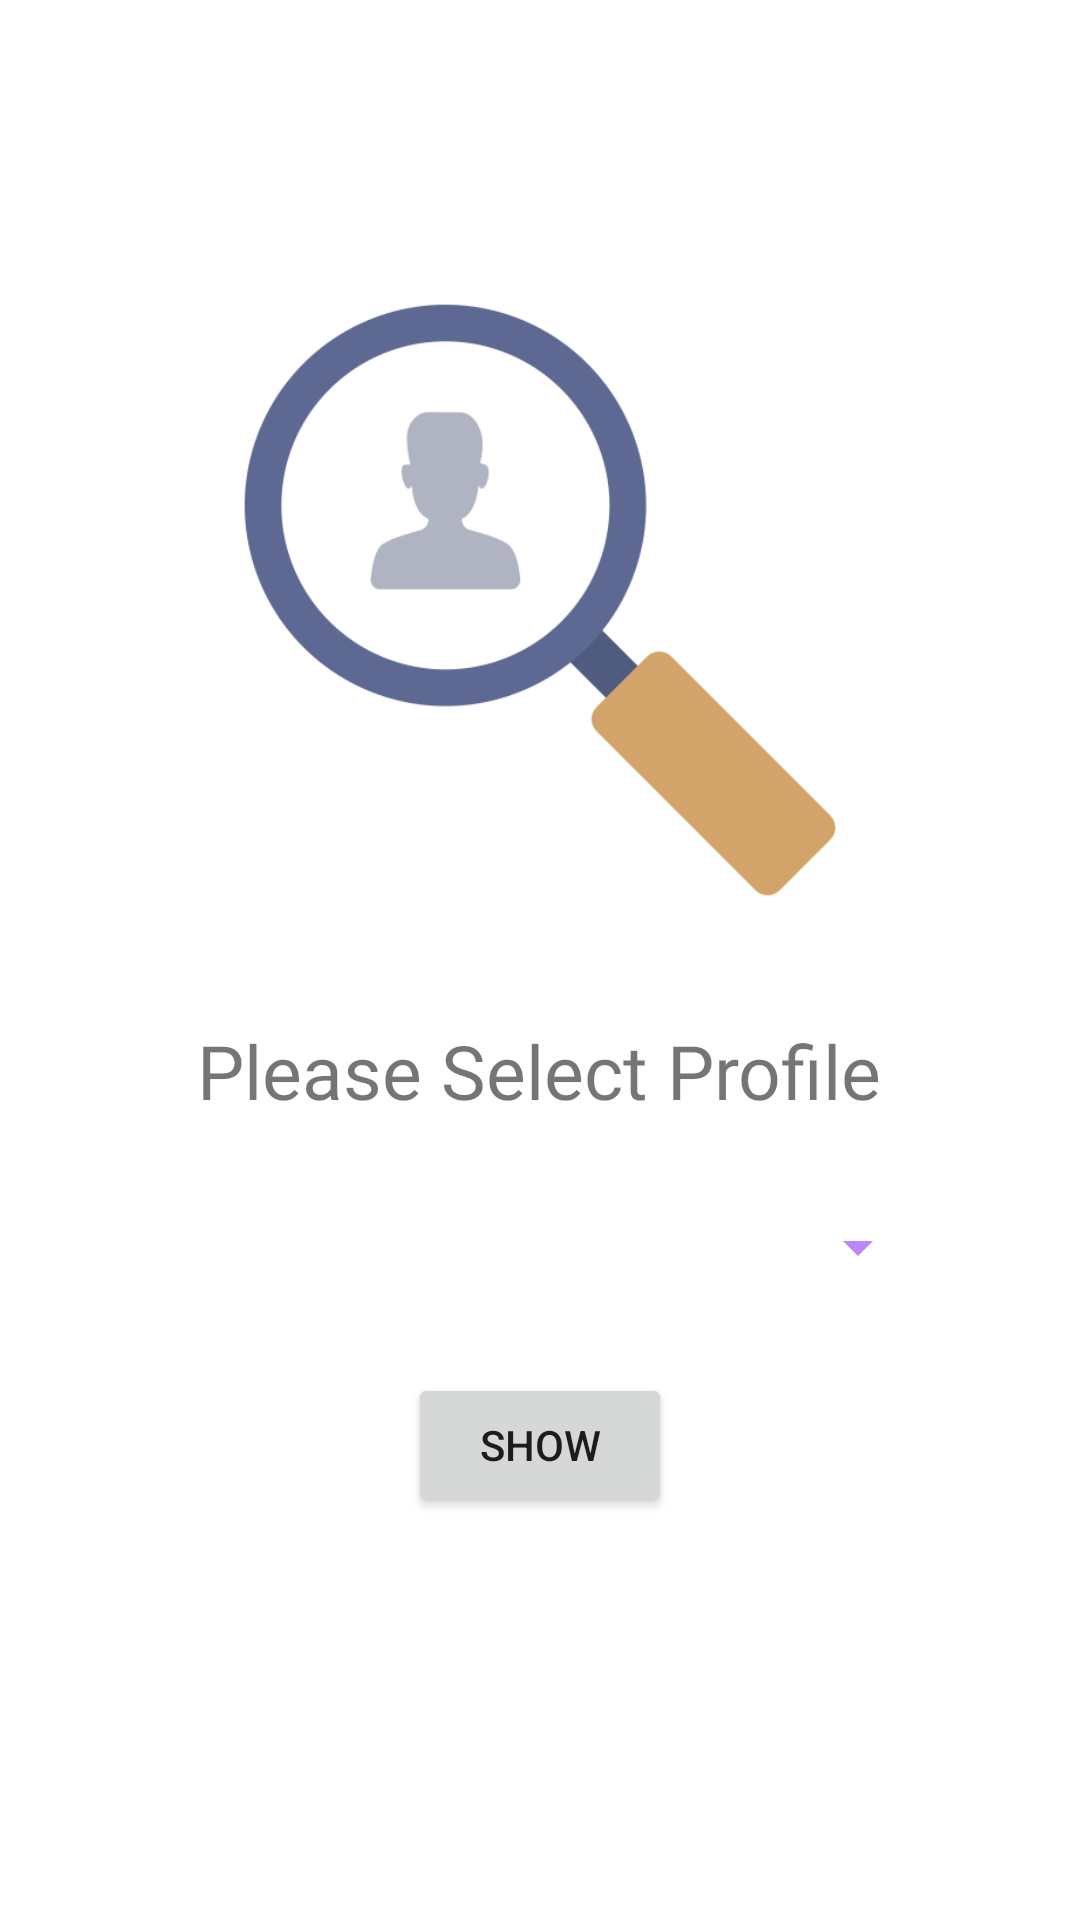

Write the Android layout XML for this screen, with the resource values it uses.
<!-- AndroidManifest.xml: application theme Theme.StudentApp -->
<!-- res/layout/activity_profileselection.xml -->
<?xml version="1.0" encoding="utf-8"?>
<LinearLayout xmlns:android="http://schemas.android.com/apk/res/android"
    xmlns:app="http://schemas.android.com/apk/res-auto"
    xmlns:tools="http://schemas.android.com/tools"
    android:layout_width="match_parent"
    android:layout_height="match_parent"
    android:gravity="center_horizontal"
    android:orientation="vertical"
    tools:context=".profileselection">
    <ImageView
        android:layout_marginTop="100dp"
        android:src="@drawable/hiring"
        android:layout_width="200dp"
        android:layout_height="200dp"/>

    <TextView
        android:text="Please Select Profile"
        android:textSize="25dp"
        android:layout_marginTop="40dp"
        android:fontFamily="@font/poppinsbold"
        android:layout_width="wrap_content"
        android:layout_height="wrap_content"/>
    <Spinner
        android:id="@+id/spinner"
        android:backgroundTint="@color/purple_200"
        android:layout_width="match_parent"
        android:layout_marginTop="30dp"
        android:layout_marginHorizontal="50dp"
        android:layout_height="wrap_content"
        />

    <Button
        android:id="@+id/show"
        android:layout_marginTop="30dp"
        android:layout_width="wrap_content"
        android:layout_height="wrap_content"
        android:text="Show"
/>
</LinearLayout>
<!-- resources referenced by this layout -->
<resources>
  <color name="purple_200">#FFBB86FC</color>
  <!-- drawable hiring: png bitmap (drawable-v24, 21016 bytes) -->
  <style name="Theme.StudentApp" parent="Theme.MaterialComponents.Light.NoActionBar">
          
          <item name="colorPrimary">@color/purple_500</item>
          <item name="colorPrimaryVariant">@color/purple_700</item>
          <item name="colorOnPrimary">@color/white</item>
          
          <item name="colorSecondary">@color/teal_200</item>
          <item name="colorSecondaryVariant">@color/teal_700</item>
          <item name="colorOnSecondary">@color/black</item>
          
          <item name="android:statusBarColor">?attr/colorPrimaryVariant</item>
          
      </style>
  <color name="purple_500">#FF6200EE</color>
  <color name="purple_700">#FF3700B3</color>
  <color name="white">#FFFFFFFF</color>
  <color name="teal_200">#FF03DAC5</color>
  <color name="teal_700">#FF018786</color>
  <color name="black">#FF000000</color>
</resources>
